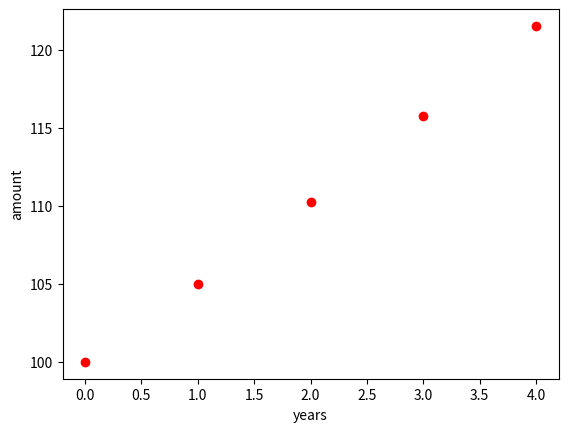

This chart was generated by the following Python code:
from numpy import *
from matplotlib.pyplot import *

def main():
    x0 = 100 # initial amount
    p = 5 # interest rate
    N = 4 # number of years

    x = zeros(N+1)

    # Compute solution
    x[0] = x0
    n=0
    x_prev = x[0]
    while n+1 <= N :
        x_n=x_prev+(p/100.0)*x_prev
        x[n+1] = x_n
        x_prev=x_n
        n += 1
    print (x)
    plot(range(N+1), x, 'ro')
    xlabel('years')
    ylabel('amount')
    show()


if __name__=='__main__':
    main()